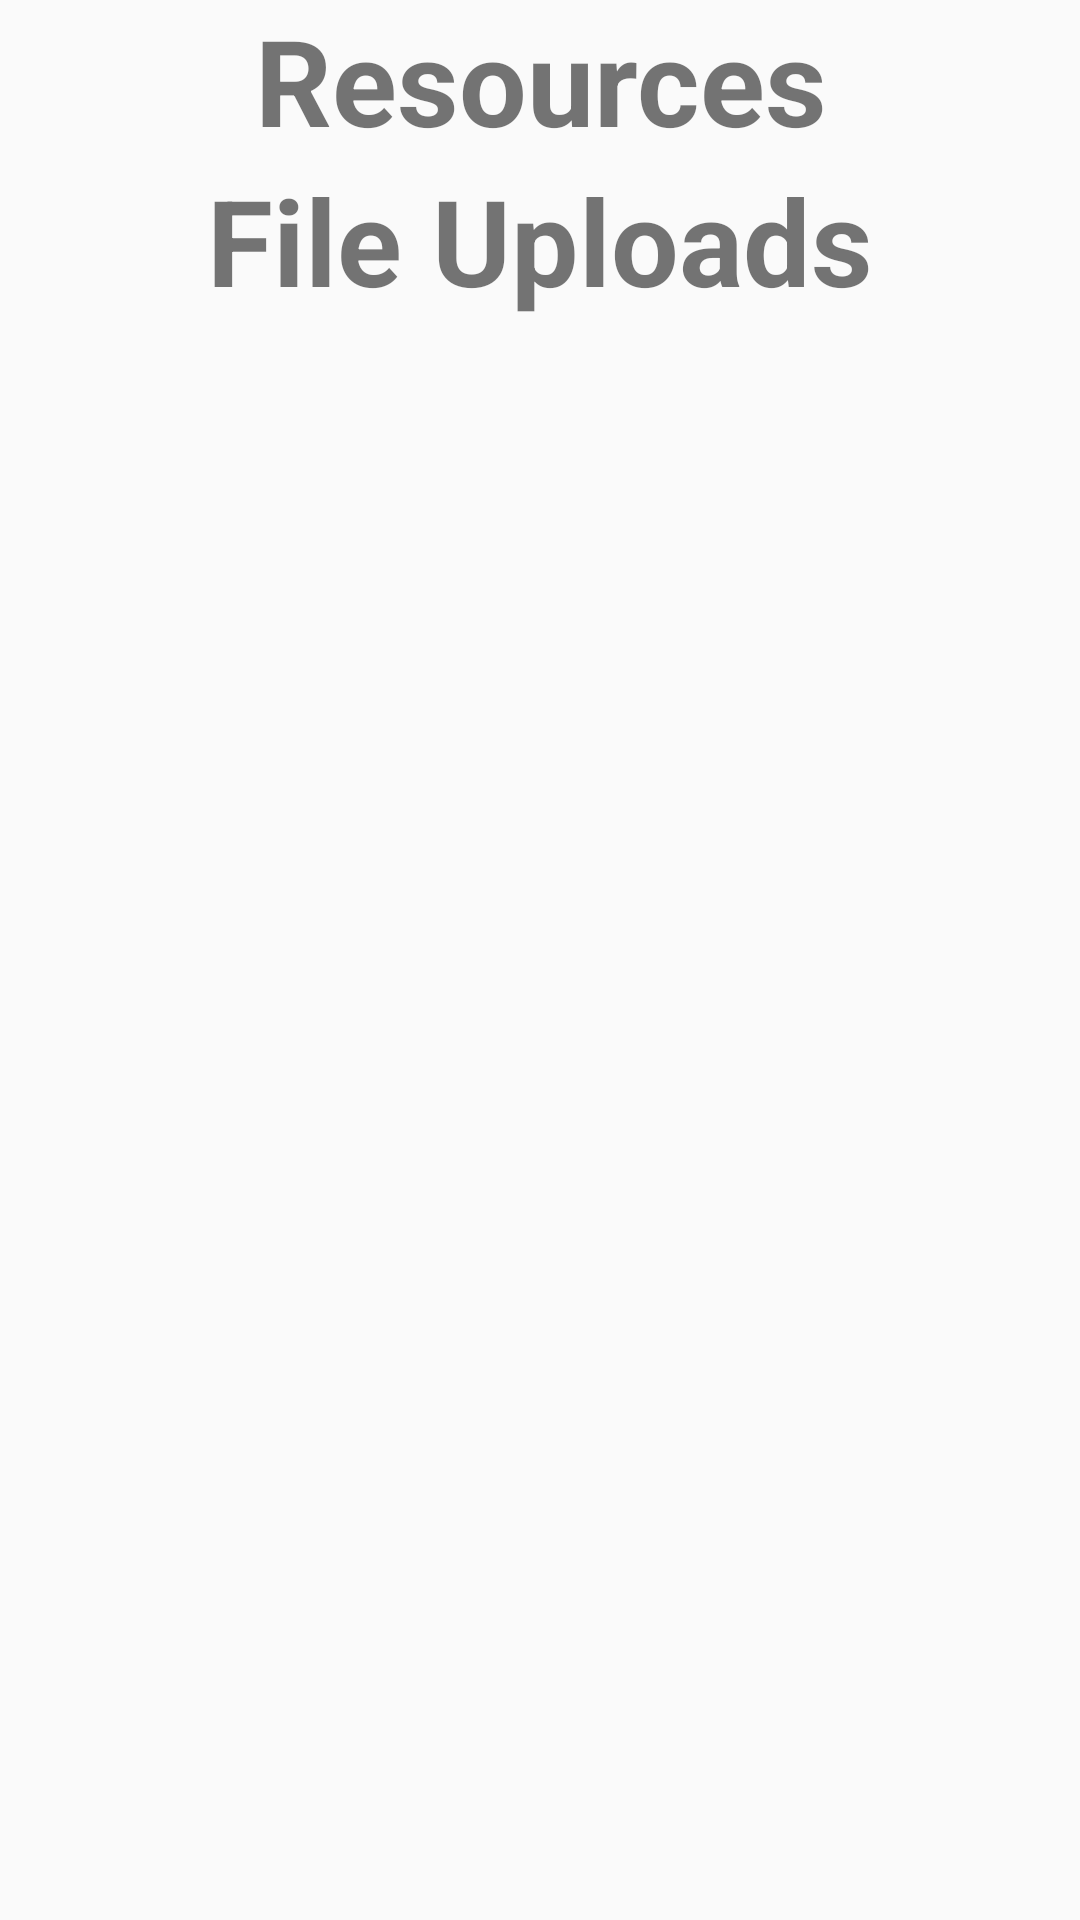

Here is an Android app screen rendered from its layout file. Give the layout XML and the strings, colors and styles it references.
<!-- AndroidManifest.xml: application theme AppTheme -->
<!-- res/layout/activity_form_details.xml -->
<?xml version="1.0" encoding="utf-8"?>
<LinearLayout xmlns:android="http://schemas.android.com/apk/res/android"
    xmlns:app="http://schemas.android.com/apk/res-auto"
    xmlns:tools="http://schemas.android.com/tools"
    android:layout_width="match_parent"
    android:layout_height="match_parent"
    android:orientation="vertical"
    tools:context=".FormDetails.FormDetailsActivity">
    <TextView
        android:layout_width="match_parent"
        android:layout_height="wrap_content"
        android:text="Resources"
        android:gravity="center_horizontal"
        android:textSize="40sp"
        android:textStyle="bold"/>

    <androidx.recyclerview.widget.RecyclerView
        android:id="@+id/links_recycler"
        android:layout_width="match_parent"
        android:layout_height="wrap_content"
        />
    <TextView
        android:layout_width="match_parent"
        android:layout_height="wrap_content"
        android:text="File Uploads"
        android:gravity="center_horizontal"
        android:textSize="40sp"
        android:textStyle="bold"/>
    <androidx.recyclerview.widget.RecyclerView
        android:id="@+id/from_upload_recycler"
        android:layout_marginTop="30dp"
        android:layout_width="match_parent"
        android:layout_height="wrap_content"/>

</LinearLayout>
<!-- resources referenced by this layout -->
<resources>
  <style name="AppTheme" parent="Theme.AppCompat.Light.DarkActionBar">
          
          <item name="colorPrimary">@color/colorPrimary</item>
          <item name="colorPrimaryDark">@color/colorPrimaryDark</item>
          <item name="colorAccent">@color/colorAccent</item>
      </style>
  <color name="colorPrimary">#008577</color>
  <color name="colorPrimaryDark">#00574B</color>
  <color name="colorAccent">#D81B60</color>
</resources>
